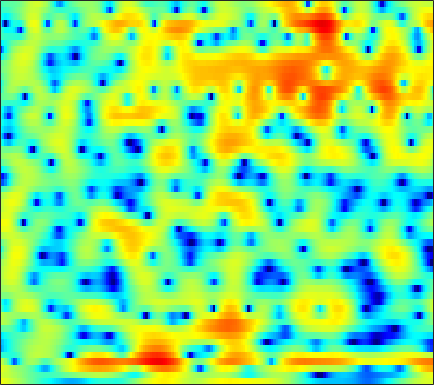

Data behind this chart, as committed beside it:
4.4686, 4.244, 3.9169, 3.5659, 3.2847, 2.8842, 2.4619, 2.1282, 1.6631, 1.1815, 0.69489, 0.32395, -0.17484, -0.67975, -1.0591, -1.5588, -2.068, -2.442, -2.9265, -3.3989, -3.8869, -4.2525, -4.7411, -5.2405
3.222, 3.083, 2.859, 2.596, 2.376, 2.057, 1.713, 1.441, 1.062, 0.6674, 0.2612, -0.04388, -0.4506, -0.8517, -1.143, -1.512, -1.848, -2.07, -2.322, -2.51, -2.626, -2.665, -2.654, -2.577
3.997, 3.65, 3.145, 2.614, 2.219, 1.726, 1.287, 1.006, 0.6776, 0.3878, 0.0951, -0.154, -0.5655, -1.106, -1.631, -2.511, -3.629, -4.635, -6.167, -7.718, -8.665, -8.509, -7.202, -5.387
2.863, 1.908, 0.2909, -1.896, -4.092, -8.085, -12.22, -10.81, -6.467, -3.343, -1.264, -0.1898, 0.7565, 1.242, 1.349, 1.183, 0.7082, 0.1712, -0.6938, -1.546, -2.071, -2.074, -1.549, -0.6865
-3.437, -3.357, -3.371, -3.519, -3.668, -3.788, -3.632, -3.259, -2.452, -1.459, -0.4439, 0.2562, 1.052, 1.665, 2.01, 2.328, 2.494, 2.535, 2.497, 2.378, 2.205, 2.047, 1.784, 1.429
-8.915, -7.57, -6.131, -4.967, -4.223, -3.35, -2.574, -2.027, -1.327, -0.6677, -0.04602, 0.3875, 0.9086, 1.354, 1.633, 1.937, 2.156, 2.261, 2.321, 2.29, 2.173, 2.03, 1.758, 1.385
-8.111, -7.188, -6.037, -4.998, -4.29, -3.435, -2.68, -2.168, -1.542, -0.9693, -0.4375, -0.06676, 0.3947, 0.8178, 1.105, 1.443, 1.724, 1.892, 2.052, 2.136, 2.135, 2.074, 1.915, 1.668
-6.49, -5.57, -4.578, -3.819, -3.387, -2.95, -2.63, -2.442, -2.221, -1.983, -1.675, -1.381, -0.9045, -0.3471, 0.09383, 0.6675, 1.192, 1.536, 1.914, 2.192, 2.353, 2.396, 2.357, 2.211
-1.722, -1.461, -1.271, -1.291, -1.467, -1.941, -2.72, -3.515, -4.858, -6.34, -7.313, -7.136, -5.688, -3.734, -2.347, -0.7743, 0.4665, 1.196, 1.927, 2.422, 2.715, 2.821, 2.826, 2.692
2.162, 1.984, 1.662, 1.217, 0.7767, -0.01137, -1.098, -2.171, -4.032, -6.358, -8.36, -8.323, -6.144, -3.592, -2.019, -0.4029, 0.7501, 1.369, 1.906, 2.161, 2.195, 2.108, 1.854, 1.464
2.329, 1.952, 1.544, 1.267, 1.147, 1.048, 0.957, 0.8788, 0.7653, 0.673, 0.6765, 0.7602, 0.9735, 1.264, 1.457, 1.617, 1.591, 1.433, 1.026, 0.3978, -0.4053, -1.073, -1.982, -2.798
-1.863, -3.647, -5.036, -4.117, -2.614, -0.6652, 0.888, 1.785, 2.687, 3.312, 3.716, 3.902, 3.987, 3.896, 3.705, 3.262, 2.535, 1.754, 0.3382, -1.619, -4.361, -7.159, -12.09, -14.77
-3.099, -4.844, -6.121, -5.005, -3.326, -1.198, 0.491, 1.468, 2.437, 3.094, 3.489, 3.638, 3.662, 3.48, 3.217, 2.696, 1.97, 1.27, 0.1114, -1.321, -3.001, -4.317, -5.841, -6.47
0.01357, -0.1057, -0.107, 0.09173, 0.352, 0.7698, 1.192, 1.463, 1.724, 1.852, 1.842, 1.75, 1.54, 1.241, 0.9703, 0.5574, 0.1263, -0.2013, -0.6608, -1.116, -1.541, -1.814, -2.089, -2.193
0.9036, 1.218, 1.571, 1.851, 1.998, 2.109, 2.098, 1.997, 1.73, 1.303, 0.7242, 0.1919, -0.5895, -1.353, -1.849, -2.323, -2.523, -2.498, -2.3, -2.009, -1.697, -1.475, -1.209, -0.9928
1.333, 2.011, 2.688, 3.124, 3.301, 3.342, 3.146, 2.837, 2.186, 1.22, -0.1082, -1.389, -3.59, -6.445, -8.928, -11.27, -10.08, -8.086, -5.73, -3.972, -2.689, -1.965, -1.228, -0.7216
1.528, 2.291, 3.069, 3.576, 3.795, 3.863, 3.671, 3.346, 2.652, 1.639, 0.2587, -1.033, -3.17, -5.758, -7.754, -9.468, -8.985, -7.718, -5.988, -4.588, -3.547, -2.955, -2.36, -1.929
1.523, 2.18, 2.914, 3.459, 3.742, 3.922, 3.874, 3.684, 3.217, 2.521, 1.606, 0.8101, -0.3566, -1.572, -2.434, -3.387, -4.115, -4.476, -4.745, -4.857, -4.858, -4.824, -4.805, -4.801
0.8476, 1.616, 2.539, 3.313, 3.759, 4.158, 4.325, 4.296, 4.052, 3.573, 2.86, 2.18, 1.11, -0.1515, -1.222, -2.776, -4.42, -5.675, -7.198, -8.246, -8.623, -8.57, -8.409, -8.494
-1.675, -0.2349, 1.418, 2.731, 3.482, 4.213, 4.636, 4.767, 4.699, 4.359, 3.753, 3.104, 1.984, 0.5454, -0.8039, -3.056, -6.007, -9.03, -15.26, -34.33, -18.28, -13.96, -11.12, -9.943
-4.295, -2.046, 0.2051, 1.83, 2.739, 3.615, 4.15, 4.353, 4.38, 4.147, 3.688, 3.185, 2.29, 1.156, 0.1361, -1.471, -3.292, -4.726, -6.535, -7.79, -8.209, -8.106, -7.8, -7.477
-1.396, -0.316, 0.9455, 1.944, 2.527, 3.079, 3.391, 3.481, 3.432, 3.221, 2.852, 2.506, 1.93, 1.236, 0.6675, -0.185, -1.099, -1.802, -2.719, -3.563, -4.334, -4.848, -5.494, -6.078
1.704, 2.139, 2.618, 2.949, 3.084, 3.091, 2.923, 2.704, 2.332, 1.927, 1.525, 1.268, 0.9867, 0.7268, 0.5315, 0.2341, -0.169, -0.5421, -1.141, -1.895, -2.82, -3.637, -4.932, -6.579
3.907, 4.108, 4.209, 4.088, 3.815, 3.203, 2.282, 1.4, 0.02699, -1.35, -2.228, -2.368, -1.889, -1.091, -0.5597, -0.01828, 0.2668, 0.3032, 0.09954, -0.3772, -1.138, -1.943, -3.331, -5.225
4.327, 4.563, 4.631, 4.367, 3.918, 2.948, 1.419, -0.227, -3.409, -8.797, -24.32, -15.77, -7.534, -3.924, -2.273, -0.8965, -0.07073, 0.2762, 0.4405, 0.3432, 0.008393, -0.3995, -1.103, -1.933
2.956, 3.446, 3.795, 3.794, 3.572, 2.955, 1.981, 1.033, -0.439, -1.942, -2.965, -3.283, -3.056, -2.554, -2.15, -1.668, -1.334, -1.158, -0.9902, -0.9167, -0.9618, -1.048, -1.293, -1.602
2.132, 2.844, 3.484, 3.814, 3.867, 3.695, 3.29, 2.863, 2.143, 1.312, 0.4274, -0.2492, -1.19, -2.129, -2.867, -3.704, -4.227, -4.304, -4.027, -3.571, -3.163, -2.98, -2.93, -3.127
2.322, 2.99, 3.673, 4.135, 4.334, 4.429, 4.31, 4.075, 3.578, 2.849, 1.827, 0.8637, -0.832, -3.123, -5.485, -10.06, -16.45, -15.16, -9.821, -6.748, -5.093, -4.537, -4.437, -5.057
1.383, 1.877, 2.494, 3.039, 3.382, 3.745, 3.933, 3.942, 3.766, 3.354, 2.641, 1.911, 0.6191, -1.029, -2.501, -4.579, -6.061, -6.241, -5.419, -4.364, -3.642, -3.449, -3.717, -4.633
-2.612, -2.258, -1.526, -0.5955, 0.1565, 1.071, 1.833, 2.268, 2.636, 2.758, 2.655, 2.419, 1.962, 1.347, 0.8689, 0.2131, -0.3039, -0.569, -0.8036, -0.9273, -1.079, -1.216, -1.538, -1.962
-11.78, -11.95, -9.61, -6.488, -4.441, -2.278, -0.6268, 0.3225, 1.254, 1.856, 2.203, 2.313, 2.3, 2.134, 1.943, 1.647, 1.311, 1.053, 0.7198, 0.4002, 0.1032, -0.1112, -0.3499, -0.5447
-14.4, -14.81, -11.58, -7.718, -5.386, -2.961, -1.141, -0.1037, 0.9373, 1.671, 2.119, 2.321, 2.408, 2.356, 2.212, 1.946, 1.578, 1.248, 0.7735, 0.2588, -0.2277, -0.5651, -0.8837, -1.034
-5.821, -5.17, -4.073, -2.783, -1.803, -0.5623, 0.4967, 1.144, 1.808, 2.268, 2.507, 2.573, 2.521, 2.348, 2.126, 1.728, 1.214, 0.7384, -0.04948, -1.02, -2.183, -3.118, -4.223, -4.673
-1.703, -1.064, -0.2775, 0.4532, 0.9464, 1.554, 2.017, 2.275, 2.491, 2.492, 2.352, 2.122, 1.739, 1.255, 0.9143, 0.4372, -0.02954, -0.4392, -1.209, -2.388, -4.304, -6.51, -11.91, -38.85
0.3014, 0.6143, 0.9802, 1.304, 1.529, 1.757, 1.899, 1.91, 1.747, 1.332, 0.6253, -0.1124, -1.361, -2.748, -3.585, -3.976, -3.551, -3.005, -2.365, -2.12, -2.288, -2.614, -3.097, -3.101
-0.2729, -0.4788, -0.703, -0.7907, -0.729, -0.5534, -0.311, -0.2016, -0.2778, -0.654, -1.581, -2.71, -5.14, -9.419, -15.99, -20.71, -9.54, -6.014, -3.136, -1.352, -0.181, 0.4269, 1.085, 1.651
-3.734, -5.067, -6.892, -7.996, -7.819, -6.428, -4.848, -3.85, -2.891, -2.428, -2.415, -2.688, -3.362, -4.124, -4.557, -4.402, -3.469, -2.462, -1.099, 0.1055, 1.082, 1.697, 2.366, 2.904
-6.496, -8.918, -13.67, -20.52, -17.78, -11.64, -8.025, -6.174, -4.375, -3.186, -2.35, -1.931, -1.541, -1.253, -1.054, -0.7338, -0.3289, 0.02634, 0.5224, 1.024, 1.489, 1.824, 2.219, 2.58
-4.96, -6.065, -7.309, -7.95, -7.903, -7.111, -5.889, -4.881, -3.609, -2.435, -1.492, -0.8913, -0.2489, 0.2161, 0.5045, 0.7547, 0.9304, 0.9964, 1.018, 0.9814, 0.9546, 0.945, 1.048, 1.278
-3.738, -4.739, -5.877, -6.489, -6.464, -5.778, -4.65, -3.645, -2.334, -1.098, -0.09093, 0.5575, 1.24, 1.719, 1.953, 2.063, 1.949, 1.691, 1.117, 0.2499, -0.8075, -1.642, -2.342, -2.123
-4.19, -6.22, -9.974, -14.56, -14.18, -9.67, -5.991, -3.996, -1.97, -0.4782, 0.7227, 1.416, 2.142, 2.676, 2.891, 2.994, 2.755, 2.342, 1.361, -0.2831, -2.978, -6.318, -16.2, -14.12
-3.867, -5.236, -7.427, -9.162, -9.117, -7.429, -5.363, -4.084, -2.768, -1.769, -0.9629, -0.4274, 0.2821, 0.9303, 1.365, 1.776, 1.938, 1.857, 1.443, 0.6871, -0.35, -1.17, -1.909, -1.726
-2.352, -2.592, -2.898, -3.118, -3.172, -3.17, -3.197, -3.323, -3.717, -4.39, -5.147, -5.24, -4.433, -2.868, -1.605, -0.2509, 0.731, 1.18, 1.476, 1.495, 1.326, 1.192, 1.037, 1.056
-1.589, -1.147, -0.6474, -0.3322, -0.2537, -0.3748, -0.869, -1.563, -3.14, -5.955, -11.55, -21.74, -12.18, -5.534, -2.809, -0.4226, 1.019, 1.669, 2.097, 2.126, 1.87, 1.539, 1.024, 0.5467
-3.358, -1.771, -0.2298, 0.8006, 1.283, 1.589, 1.533, 1.246, 0.5887, -0.308, -1.095, -1.337, -1.001, -0.09357, 0.7056, 1.606, 2.164, 2.342, 2.23, 1.708, 0.7651, -0.2927, -2.169, -4.672
-4.218, -2.509, -0.7787, 0.4672, 1.148, 1.767, 2.117, 2.235, 2.252, 2.178, 2.086, 2.028, 2.007, 2.038, 2.049, 1.978, 1.748, 1.437, 0.7959, -0.1435, -1.462, -2.736, -4.928, -7.866
-1.975, -1.244, -0.29, 0.5634, 1.115, 1.713, 2.159, 2.405, 2.616, 2.719, 2.708, 2.639, 2.479, 2.225, 1.949, 1.469, 0.8468, 0.2665, -0.6502, -1.709, -2.89, -3.785, -4.954, -5.929
-0.738, -0.3332, 0.2727, 0.9001, 1.357, 1.917, 2.388, 2.671, 2.943, 3.082, 3.09, 3.013, 2.773, 2.364, 1.946, 1.232, 0.3109, -0.5087, -1.779, -3.207, -4.673, -5.704, -6.808, -7.372
-1.22, -0.8133, -0.1151, 0.657, 1.227, 1.947, 2.554, 2.929, 3.312, 3.535, 3.611, 3.559, 3.318, 2.87, 2.396, 1.55, 0.4061, -0.6631, -2.446, -4.751, -7.701, -10.43, -14.15, -14.44
-4.985, -3.949, -2.35, -0.8407, 0.1465, 1.264, 2.168, 2.707, 3.26, 3.639, 3.842, 3.871, 3.739, 3.416, 3.034, 2.281, 1.26, 0.2724, -1.387, -3.548, -6.312, -8.802, -12.05, -12.35
-13.69, -8.855, -5.182, -2.796, -1.472, -0.1333, 0.904, 1.515, 2.168, 2.674, 3.02, 3.188, 3.296, 3.24, 3.068, 2.667, 2.066, 1.473, 0.5236, -0.5566, -1.686, -2.508, -3.332, -3.778
-5.817, -5.187, -4.098, -3.042, -2.346, -1.566, -0.9406, -0.5136, 0.01413, 0.5295, 1.071, 1.477, 1.956, 2.287, 2.42, 2.458, 2.277, 2.033, 1.576, 1.044, 0.4799, 0.08736, -0.3331, -0.6423
-2.409, -2.824, -3.104, -3.188, -3.193, -3.202, -3.351, -3.477, -3.518, -3.082, -2.011, -0.9891, 0.3186, 1.396, 1.997, 2.451, 2.563, 2.453, 2.097, 1.582, 1.053, 0.7572, 0.4836, 0.4241
-2.451, -3.834, -5.004, -5.133, -4.92, -4.907, -5.7, -7.325, -11.93, -15.87, -7.752, -3.746, -0.2718, 1.917, 2.942, 3.63, 3.714, 3.378, 2.465, 1.068, -0.4989, -1.415, -1.627, -0.7275
-6.01, -11.43, -28.69, -11, -7.317, -4.963, -4.109, -4.099, -4.382, -3.857, -1.944, -0.1806, 1.923, 3.444, 4.161, 4.605, 4.374, 3.732, 2.136, -0.6183, -5.509, -12.76, -12.56, -4.545
-4.007, -4.87, -5.423, -5.019, -4.289, -3.24, -2.348, -1.76, -0.9941, -0.1804, 0.6972, 1.386, 2.268, 2.96, 3.3, 3.457, 3.209, 2.766, 1.813, 0.5459, -0.8156, -1.656, -2.096, -1.804
-3.292, -3.098, -2.862, -2.565, -2.276, -1.832, -1.331, -0.9259, -0.3479, 0.2624, 0.9079, 1.391, 1.988, 2.476, 2.74, 2.891, 2.836, 2.642, 2.193, 1.572, 0.8318, 0.2295, -0.5339, -1.291
-2.594, -2.185, -1.84, -1.651, -1.58, -1.493, -1.349, -1.183, -0.8251, -0.2882, 0.3952, 0.9606, 1.686, 2.334, 2.731, 3.111, 3.292, 3.276, 3.059, 2.597, 1.888, 1.195, -0.01651, -1.615
